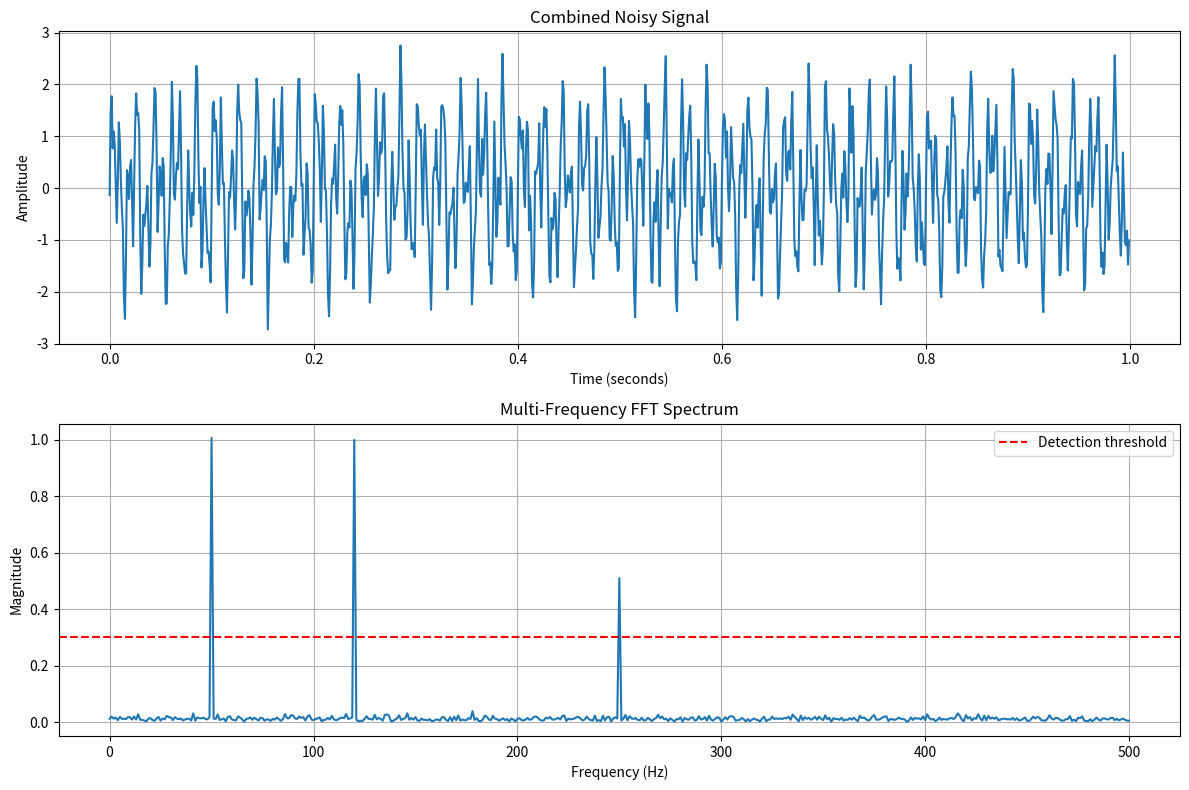

Source code (Python):

import numpy as np
import matplotlib.pyplot as plt

# 1. Configuration
sampling_rate = 1000
duration = 1

# 2. Generate time samples
time = np.arange(
    0,
    duration,
    1 / sampling_rate
)

N = len(time)

# 3. Generate multiple frequencies
signal_1 = np.sin(2 * np.pi * 50 * time)

signal_2 = np.sin(2 * np.pi * 120 * time)

signal_3 = 0.5 * np.sin(2 * np.pi * 250 * time)

# 4. Combine signals
combined_signal = signal_1 + signal_2 + signal_3

# 5. Add noise
noise = np.random.normal(0, 0.2, N)

noisy_signal = combined_signal + noise

# 6. Apply FFT
fft_result = np.fft.rfft(noisy_signal)

frequencies = np.fft.rfftfreq(
    N,
    d=1 / sampling_rate
)

magnitude = (2 / N) * np.abs(fft_result)

# 7. Detect significant peaks
threshold = 0.3

peak_indices = []

for i in range(1, len(magnitude) - 1):

    if (
        magnitude[i] > magnitude[i - 1]
        and magnitude[i] > magnitude[i + 1]
        and magnitude[i] > threshold
    ):
        peak_indices.append(i)

# 8. Display results
print("\nRADARIQ MULTI-FREQUENCY ANALYZER")
print("--------------------------------")

for index in peak_indices:
    print(
        f"Detected frequency: {frequencies[index]:.1f} Hz | "
        f"Magnitude: {magnitude[index]:.2f}"
    )

# 9. Visualize
plt.figure(figsize=(12, 8))

plt.subplot(2, 1, 1)
plt.plot(time, noisy_signal)
plt.title("Combined Noisy Signal")
plt.xlabel("Time (seconds)")
plt.ylabel("Amplitude")
plt.grid()

plt.subplot(2, 1, 2)
plt.plot(frequencies, magnitude)
plt.axhline(
    threshold,
    color="red",
    linestyle="--",
    label="Detection threshold"
)

plt.title("Multi-Frequency FFT Spectrum")
plt.xlabel("Frequency (Hz)")
plt.ylabel("Magnitude")
plt.legend()
plt.grid()

plt.tight_layout()
plt.show()
